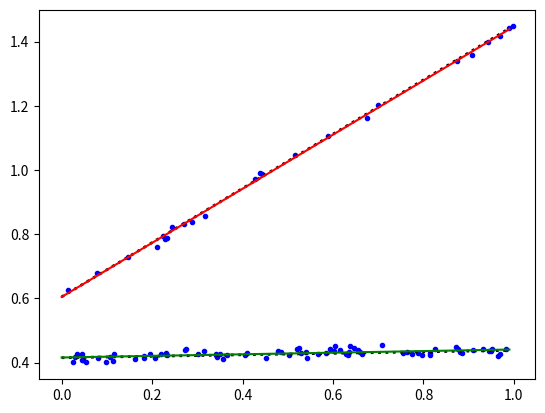

Write the Python code that produced this figure.
import numpy as np
import matplotlib.pyplot as plt 
import scipy.linalg as lin

#generate some random data
N=100
x=np.random.rand(N,2)
x[:,1]=1

w=np.random.rand(2,2)
y=np.zeros(N)

n=int(np.random.rand()*N)
y[:n]=np.dot(x[:n,:],w[0,:])+np.random.normal(size=n)*.01
y[n:]=np.dot(x[n:,:],w[1,:])+np.random.normal(size=N-n)*.01


rx=np.ones( (100,2) )
r=np.arange(0,1,.01)
rx[:,0]=r

#plot the random dataset
plt.plot(x[:,0],y,'.b')
plt.plot(r,np.dot(rx,w[0,:]),':k',linewidth=2)
plt.plot(r,np.dot(rx,w[1,:]),':k',linewidth=2)

# regularization parameter for the regression weights
lam=.01

def em():
    # mixture weights
    rpi=np.zeros( (2) )+.5

    # expected mixture weights for each data point
    pi=np.zeros( (len(x),2) )+.5

    #the regression weights
    w1=np.random.rand(2)
    w2=np.random.rand(2)

    #precision term for the probability of the data under the regression function 
    eta=100

    for i in range(100):
        if 0:
            plt.plot(r,np.dot(rx,w1),'-r',alpha=.5)
            plt.plot(r,np.dot(rx,w2),'-g',alpha=.5)

        #compute lhood for each data point
        err1=y-np.dot(x,w1)
        err2=y-np.dot(x,w2)
        prbs=np.zeros( (len(y),2) )
        prbs[:,0]=-.5*eta*err1**2
        prbs[:,1]=-.5*eta*err2**2

        #compute expected mixture weights
        pi=np.tile(rpi,(len(x),1))*np.exp(prbs)
        pi/=np.tile(np.sum(pi,1),(2,1)).T

        #max with respect to the mixture probabilities
        rpi=np.sum(pi,0)
        rpi/=np.sum(rpi)

        #max with respect to the regression weights
        pi1x=np.tile(pi[:,0],(2,1)).T*x
        xp1=np.dot(pi1x.T,x)+np.eye(2)*lam/eta
        yp1=np.dot(pi1x.T,y)
        w1=lin.solve(xp1,yp1)

        pi2x=np.tile(pi[:,1],(2,1)).T*x
        xp2=np.dot(pi2x.T,x)+np.eye(2)*lam/eta
        yp2=np.dot(pi[:,1]*y,x)
        w2=lin.solve(xp2,yp2)

        #max wrt the precision term
        eta=np.sum(pi)/np.sum(-prbs/eta*pi)

        #objective function - unstable as the pi's become concentrated on a single component
        obj=np.sum(prbs*pi)-np.sum(pi[pi>1e-50]*np.log(pi[pi>1e-50]))+np.sum(pi*np.log(np.tile(rpi,(len(x),1))))+np.log(eta)*np.sum(pi)
        print(obj,eta,rpi,w1,w2)

        try:
            if np.isnan(obj): break
            if np.abs(obj-oldobj)<1e-2: break
        except:
            pass

        oldobj=obj

    return w1,w2


#run the em algorithm and plot the solution
rw1,rw2=em()
plt.plot(r,np.dot(rx,rw1),'-r')
plt.plot(r,np.dot(rx,rw2),'-g')

plt.savefig('./emExample.png')